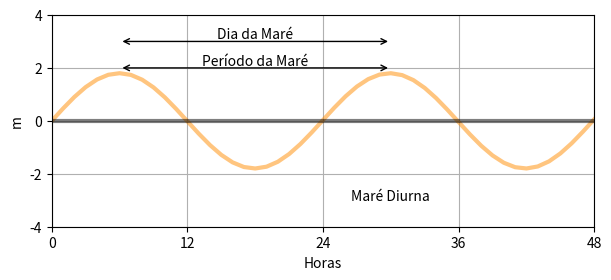
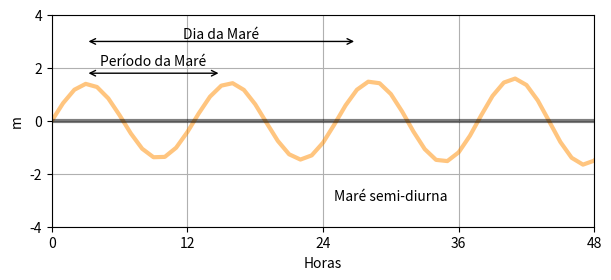
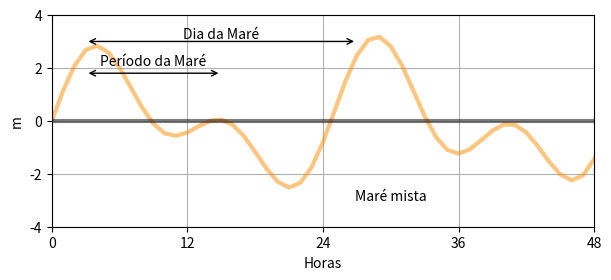

The script that saved these images, in order:
%matplotlib inline

import numpy as np
from matplotlib import style
import matplotlib.pyplot as plt

t = np.arange(50)
kw = dict(alpha=0.5, linewidth=3)
figkw = dict(transparent=False, dpi=120, bbox_inches='tight')
arrowprops = dict(arrowstyle='<->', color='black')

K1amp, K1phase = 1.8, 0
diurnal = K1amp * np.sin(2 * np.pi * t / 23.9344 - K1phase)


fig, ax = plt.subplots(figsize=(7, 2.75))

ax.plot(t, diurnal, color='darkorange', **kw)
ax.set_xlim(0, 48)
ax.axhline(color='k', **kw)
ax.set_xlabel('Horas')
ax.set_ylabel('m')
ax.grid(True)

ax.yaxis.set_ticks(np.arange(-4, 4+2, 2))
ax.xaxis.set_ticks(np.arange(0, 48+12, 12))

ax.annotate('', xy=(6, 2), xycoords='data',
            xytext=(30, 2), textcoords='data',
            arrowprops=arrowprops)
ax.text(18, 2.1, "Período da Maré", ha='center')

ax.annotate('', xy=(6, 3), xycoords='data',
            xytext=(30, 3), textcoords='data',
            arrowprops=arrowprops)
ax.text(18, 3.1, "Dia da Maré", ha='center')

ax.text(30, -3, "Maré Diurna", ha='center')

fig.savefig("diurnal.png", **figkw)

M2amp, M2phase = 2, 0
S2amp, S2phase = 0.6, np.pi

semidiurnal = M2amp * np.sin(2 * np.pi * t / 12.42 - M2phase)
semidiurnal += S2amp * np.sin(2 * np.pi * t / 12.0 - S2phase)

fig, ax = plt.subplots(figsize=(7, 2.75))

ax.plot(t, semidiurnal, color='darkorange', **kw)
ax.set_xlim(0, 48)
ax.axhline(color='k', **kw)
ax.set_xlabel('Horas')
ax.set_ylabel('m')
ax.grid(True)

ax.yaxis.set_ticks(np.arange(-4, 4+2, 2))
ax.xaxis.set_ticks(np.arange(0, 48+12, 12))

ax.annotate('', xy=(3, 1.8), xycoords='data',
            xytext=(15, 1.8), textcoords='data',
            arrowprops=arrowprops)
ax.text(9, 2.1, "Período da Maré", ha='center')

ax.annotate('', xy=(3, 3), xycoords='data',
            xytext=(27, 3), textcoords='data',
            arrowprops=arrowprops)
ax.text(15, 3.1, "Dia da Maré", ha='center')

ax.text(30, -3, "Maré semi-diurna", ha='center')

fig.savefig("semi-diurnal.png", **figkw)

mixed = diurnal + semidiurnal

fig, ax = plt.subplots(figsize=(7, 2.75))

ax.plot(t, mixed, color='darkorange', **kw)
ax.set_xlim(0, 48)
ax.axhline(color='k', **kw)
ax.set_xlabel('Horas')
ax.set_ylabel('m')
ax.grid(True)

ax.yaxis.set_ticks(np.arange(-4, 4+2, 2))
ax.xaxis.set_ticks(np.arange(0, 48+12, 12))

ax.annotate('', xy=(3, 1.8), xycoords='data',
            xytext=(15, 1.8), textcoords='data',
            arrowprops=arrowprops)
ax.text(9, 2.1, "Período da Maré", ha='center')

ax.annotate('', xy=(3, 3), xycoords='data',
            xytext=(27, 3), textcoords='data',
            arrowprops=arrowprops)
ax.text(15, 3.1, "Dia da Maré", ha='center')

ax.text(30, -3, "Maré mista", ha='center')

fig.savefig("mixed.png", **figkw)